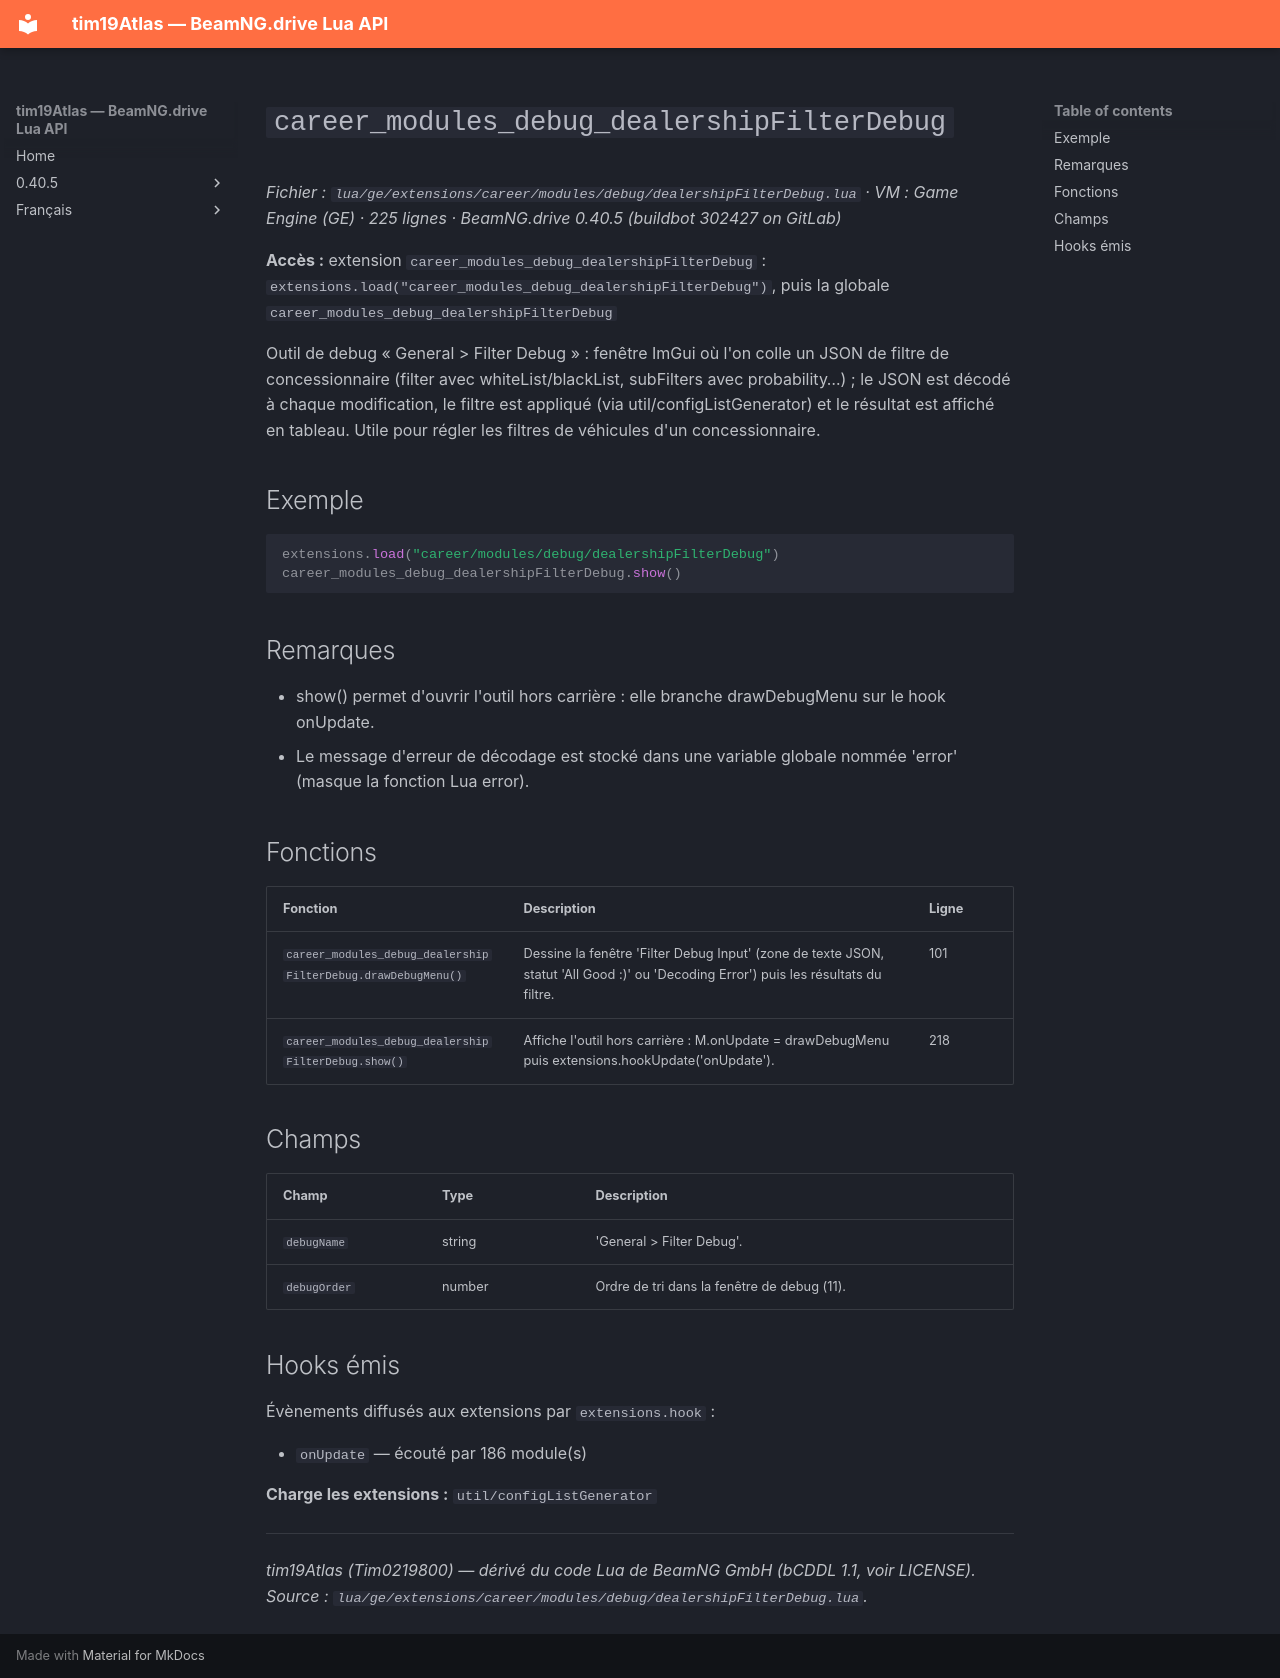

repository: Tim0219800/beamng-lua-atlas · page: fr/0.40.5/ge/extensions/career/modules/debug/dealershipFilterDebug.html · generator: mkdocs

# `career_modules_debug_dealershipFilterDebug`

*Fichier : `lua/ge/extensions/career/modules/debug/dealershipFilterDebug.lua` · VM : Game Engine (GE) · 225 lignes · BeamNG.drive 0.40.5 (buildbot 302427 on GitLab)*

**Accès :** extension `career_modules_debug_dealershipFilterDebug` : `extensions.load("career_modules_debug_dealershipFilterDebug")`, puis la globale `career_modules_debug_dealershipFilterDebug`

Outil de debug « General > Filter Debug » : fenêtre ImGui où l'on colle un JSON de filtre de concessionnaire (filter avec whiteList/blackList, subFilters avec probability…) ; le JSON est décodé à chaque modification, le filtre est appliqué (via util/configListGenerator) et le résultat est affiché en tableau. Utile pour régler les filtres de véhicules d'un concessionnaire.

## Exemple

```lua
extensions.load("career/modules/debug/dealershipFilterDebug")
career_modules_debug_dealershipFilterDebug.show()
```

## Remarques

- show() permet d'ouvrir l'outil hors carrière : elle branche drawDebugMenu sur le hook onUpdate.
- Le message d'erreur de décodage est stocké dans une variable globale nommée 'error' (masque la fonction Lua error).

## Fonctions

| Fonction | Description | Ligne |
|---|---|---|
| `career_modules_debug_dealershipFilterDebug.drawDebugMenu()` | Dessine la fenêtre 'Filter Debug Input' (zone de texte JSON, statut 'All Good :)' ou 'Decoding Error') puis les résultats du filtre. | 101 |
| `career_modules_debug_dealershipFilterDebug.show()` | Affiche l'outil hors carrière : M.onUpdate = drawDebugMenu puis extensions.hookUpdate('onUpdate'). | 218 |

## Champs

| Champ | Type | Description |
|---|---|---|
| `debugName` | string | 'General > Filter Debug'. |
| `debugOrder` | number | Ordre de tri dans la fenêtre de debug (11). |

## Hooks émis

Évènements diffusés aux extensions par `extensions.hook` :

- `onUpdate` — écouté par 186 module(s)

**Charge les extensions :** `util/configListGenerator`

---
*tim19Atlas (Tim0219800) — dérivé du code Lua de BeamNG GmbH (bCDDL 1.1, voir LICENSE). Source : `lua/ge/extensions/career/modules/debug/dealershipFilterDebug.lua`.*
